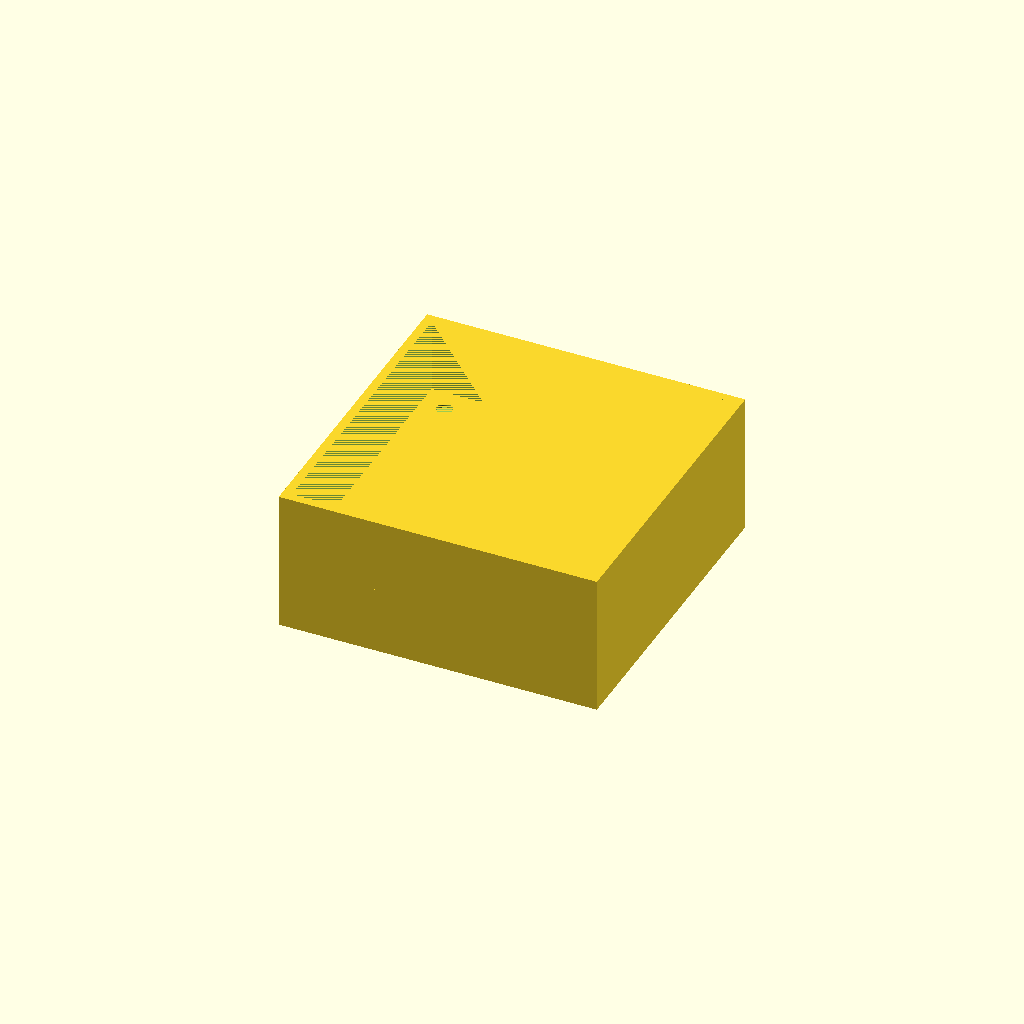
Cell 1: rendered with the file's own defaults.
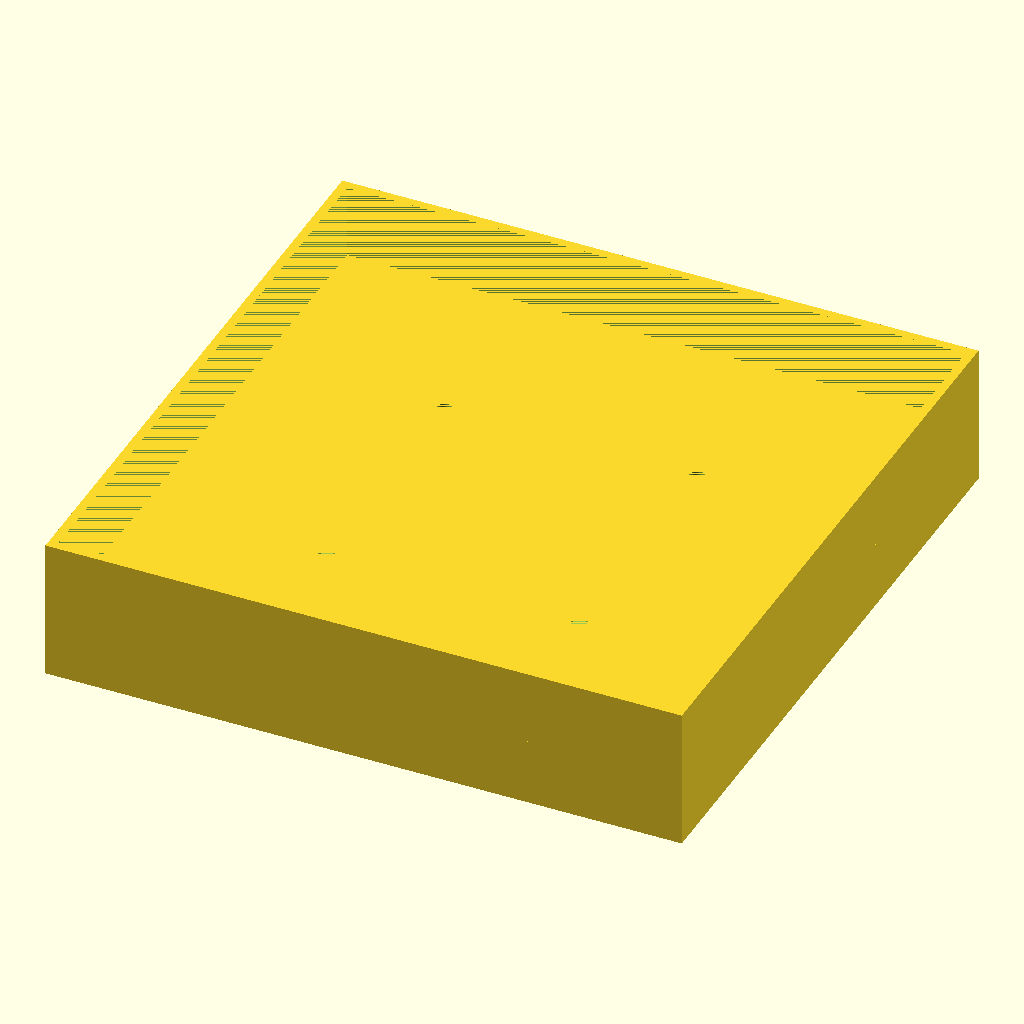
Cell 2 — outer_size set to 180, the other parameters unchanged.
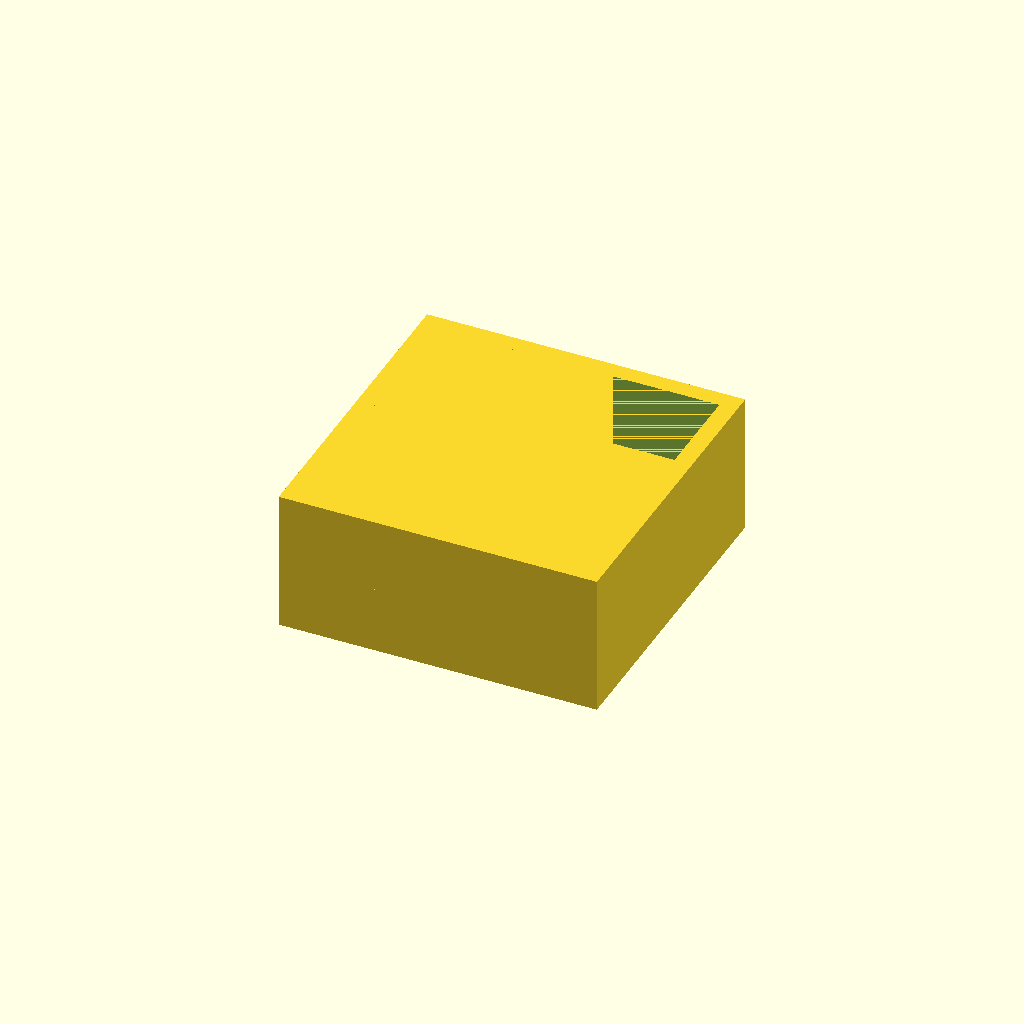
Cell 3 — wall_thickness set to 5, the other parameters unchanged.
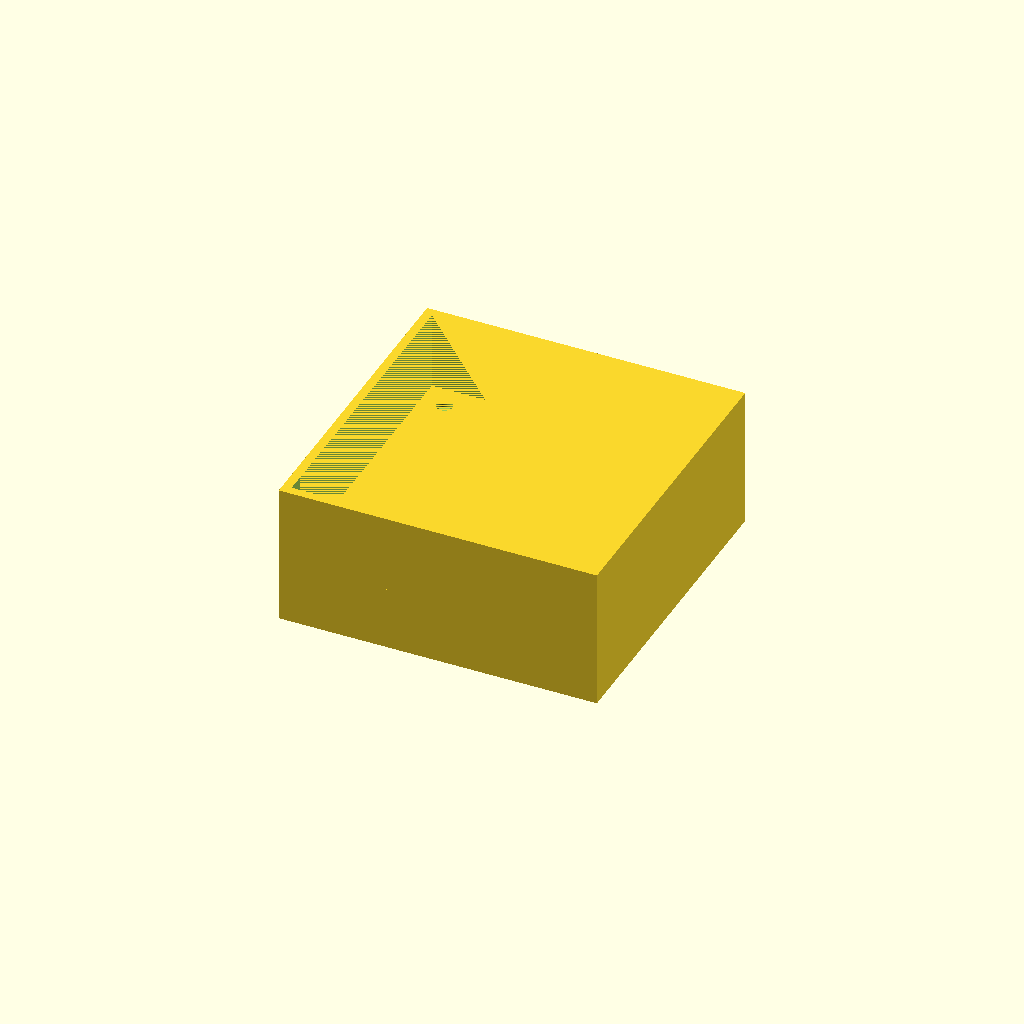
Cell 4: the same model with top_plate_thickness = 4.
All cells are drawn from one camera (rotation 55°, 0°, 25°, orthographic, colour scheme Cornfield), so only the parameter changes between them.
Source of the model, bench/results/main-tiiny/code/tiiny_zai-org_GLM-4.7-Flash/stirrer_fan_housing_s1_a0.scad:
// Dimensions for DIY Magnetic Stirrer Housing
// Units: mm

// Overall Geometry
outer_size = 90;       // Outer dimensions (X and Y)
wall_thickness = 2.5;  // Thickness of the four walls
top_plate_thickness = 2; // Thickness of the top plate (stirring surface)

// Fan Mounting
fan_mount_hole_dia = 4.5; // Diameter of M4 screw holes
fan_mount_spacing = 71.5; // Distance between mounting holes (square pattern)

// Cable Notch
notch_width = 12;      // Width of the notch
notch_depth = 8;       // Depth of the notch (down from top)
notch_z_start = 32;    // Z coordinate where notch starts (bottom of notch)
notch_z_end = 40;      // Z coordinate where notch ends (top of notch)

// Derived Dimensions
inner_size = outer_size - (2 * wall_thickness); // Inner box dimensions
mount_hole_offset = fan_mount_spacing / 2;      // Offset from center to mounting holes
notch_center_x = outer_size / 2;                // X position of notch center

// Rendering
$fn = 64; // High resolution for curved surfaces

// Main Housing Assembly
module stirrer_housing() {
    union() {
        // 1. Top Plate (Stirring Surface)
        // Positioned at z=0 to z=2
        translate([0, 0, 0])
        difference() {
            // Base plate
            cube([outer_size, outer_size, top_plate_thickness], center=true);
            
            // Cut mounting holes
            for (x = [-mount_hole_offset, mount_hole_offset]) {
                for (y = [-mount_hole_offset, mount_hole_offset]) {
                    translate([x, y, top_plate_thickness / 2])
                    cylinder(d = fan_mount_hole_dia, h = top_plate_thickness + 0.1, center=true);
                }
            }
        }

        // 2. Walls
        // Positioned at z=2 to z=40
        translate([0, 0, top_plate_thickness])
        difference() {
            // Base box walls
            cube([outer_size, outer_size, 40], center=true);
            
            // Cut out the inner cavity
            translate([0, 0, -0.1])
            cube([inner_size, inner_size, 40.2], center=true);
            
            // Cut out the cable notch
            // The notch is centered along the wall. 
            // Assuming the notch is on the +X wall (right side) for this example.
            // The wall is at x = outer_size/2.
            translate([notch_center_x, 0, notch_z_start - top_plate_thickness])
            cube([notch_width, outer_size, notch_z_end - notch_z_start + 0.1], center=true);
        }
    }
}

// Render the part
stirrer_housing();
Customizer parameters (derived from the source; name, type, default, range or options):
outer_size: number, default 90
wall_thickness: number, default 2.5
top_plate_thickness: number, default 2
fan_mount_hole_dia: number, default 4.5
fan_mount_spacing: number, default 71.5
notch_width: number, default 12
notch_depth: number, default 8
notch_z_start: number, default 32
notch_z_end: number, default 40
